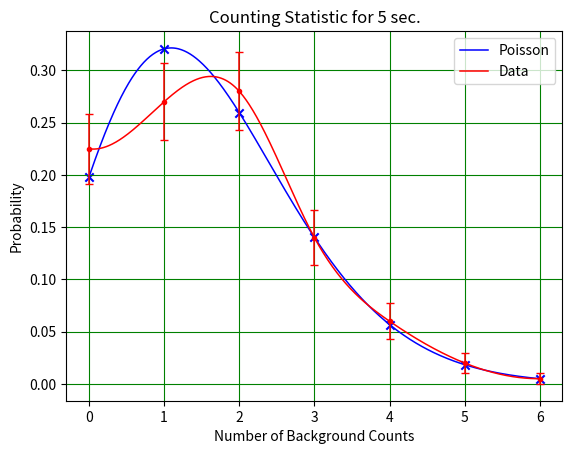

Here is the Python script that generated this plot:
import numpy as np
import math as mt
from scipy.interpolate import make_interp_spline
import scipy.stats as stats
import matplotlib.pyplot as plt

xx=[0,1,2,3,4,5,6]
# xx is the number of counts in the preset interval

ff=[45,54,56,28,12,4,1]
# ff is the number of times out of a total of fi = 200 that we get xi counts

xxff=[]

xf=0
for i in range(len(xx)):
    #Calculating total xx times ff
    xf=xf+(xx[i]*ff[i])
    xxff.append(xf)

#Sample Average x bar
xb=xf/200

xxdif=[]
xxdifs=[]
pp=[]
xxdp=[]
for i in range(len(xx)):
    xdif = (xx[i]-xb)
    xdifs = (xx[i]-xb)**2
    p = ff[i]/200
    xdp = p*xdifs
    xxdif.append(xdif)
    xxdifs.append(xdifs)
    pp.append(p)
    xxdp.append(xdp)

# Standard Deviation
s=0
for i in range(len(xx)):
    s = s + xxdp[i]

sd = s**(1/2)

print('Standard Deviation = ',sd,'\nMean = ', xb)

#error calculation
err=[]
for i in range(len(xx)):
    errcal = ((pp[i])**(1/2))*(200**(-0.5))
    err.append(errcal)

aa=np.linspace(0,6,601)
bb=[]

for i in range(len(aa)):
    b = (xb**aa[i])*(mt.exp(-xb))*((mt.gamma(aa[i]+1))**(-1))
    bb.append(b)

X_Y_Spline = make_interp_spline(xx,pp)
X_ = np.linspace(0,6,601)
Y_ = X_Y_Spline(X_)
bbff=[]
for i in range(0, 601, 100):
    bbf=bb[i]
    bbff.append(bbf)

plt.plot(aa,bb,linewidth = 1.1,label="Poisson",color='blue')
plt.plot(X_,Y_,linewidth = 1.1,label="Data",color='red')
plt.errorbar(xx,pp,yerr=err,linewidth = 1.1,fmt='.',capsize=3, color='red')
for i in range(0,601,100):
    plt.scatter(aa[i],bb[i],marker='x',color='blue')

#Chi-Squared Value Calculation
chi = 0

poi=[]
for i in range(len(xx)):
    c1 = (xb ** xx[i]) * (mt.exp(-xb)) * ((mt.gamma(xx[i] + 1)) ** (-1))
    e1= 200 * c1
    pchi = ((ff[i]-e1)**2)/e1
    poi.append(pchi)

for i in range(len(poi)):
    chi = chi + poi[i]

rt = stats.chi2.sf(chi,6)

print('Chi-Square Value = ',chi,'\nRight-Tail probability = ',rt)

plt.legend()
plt.xlabel('Number of Background Counts')
plt.ylabel('Probability')
plt.title('Counting Statistic for 5 sec.')
plt.grid(color='green')
plt.show()